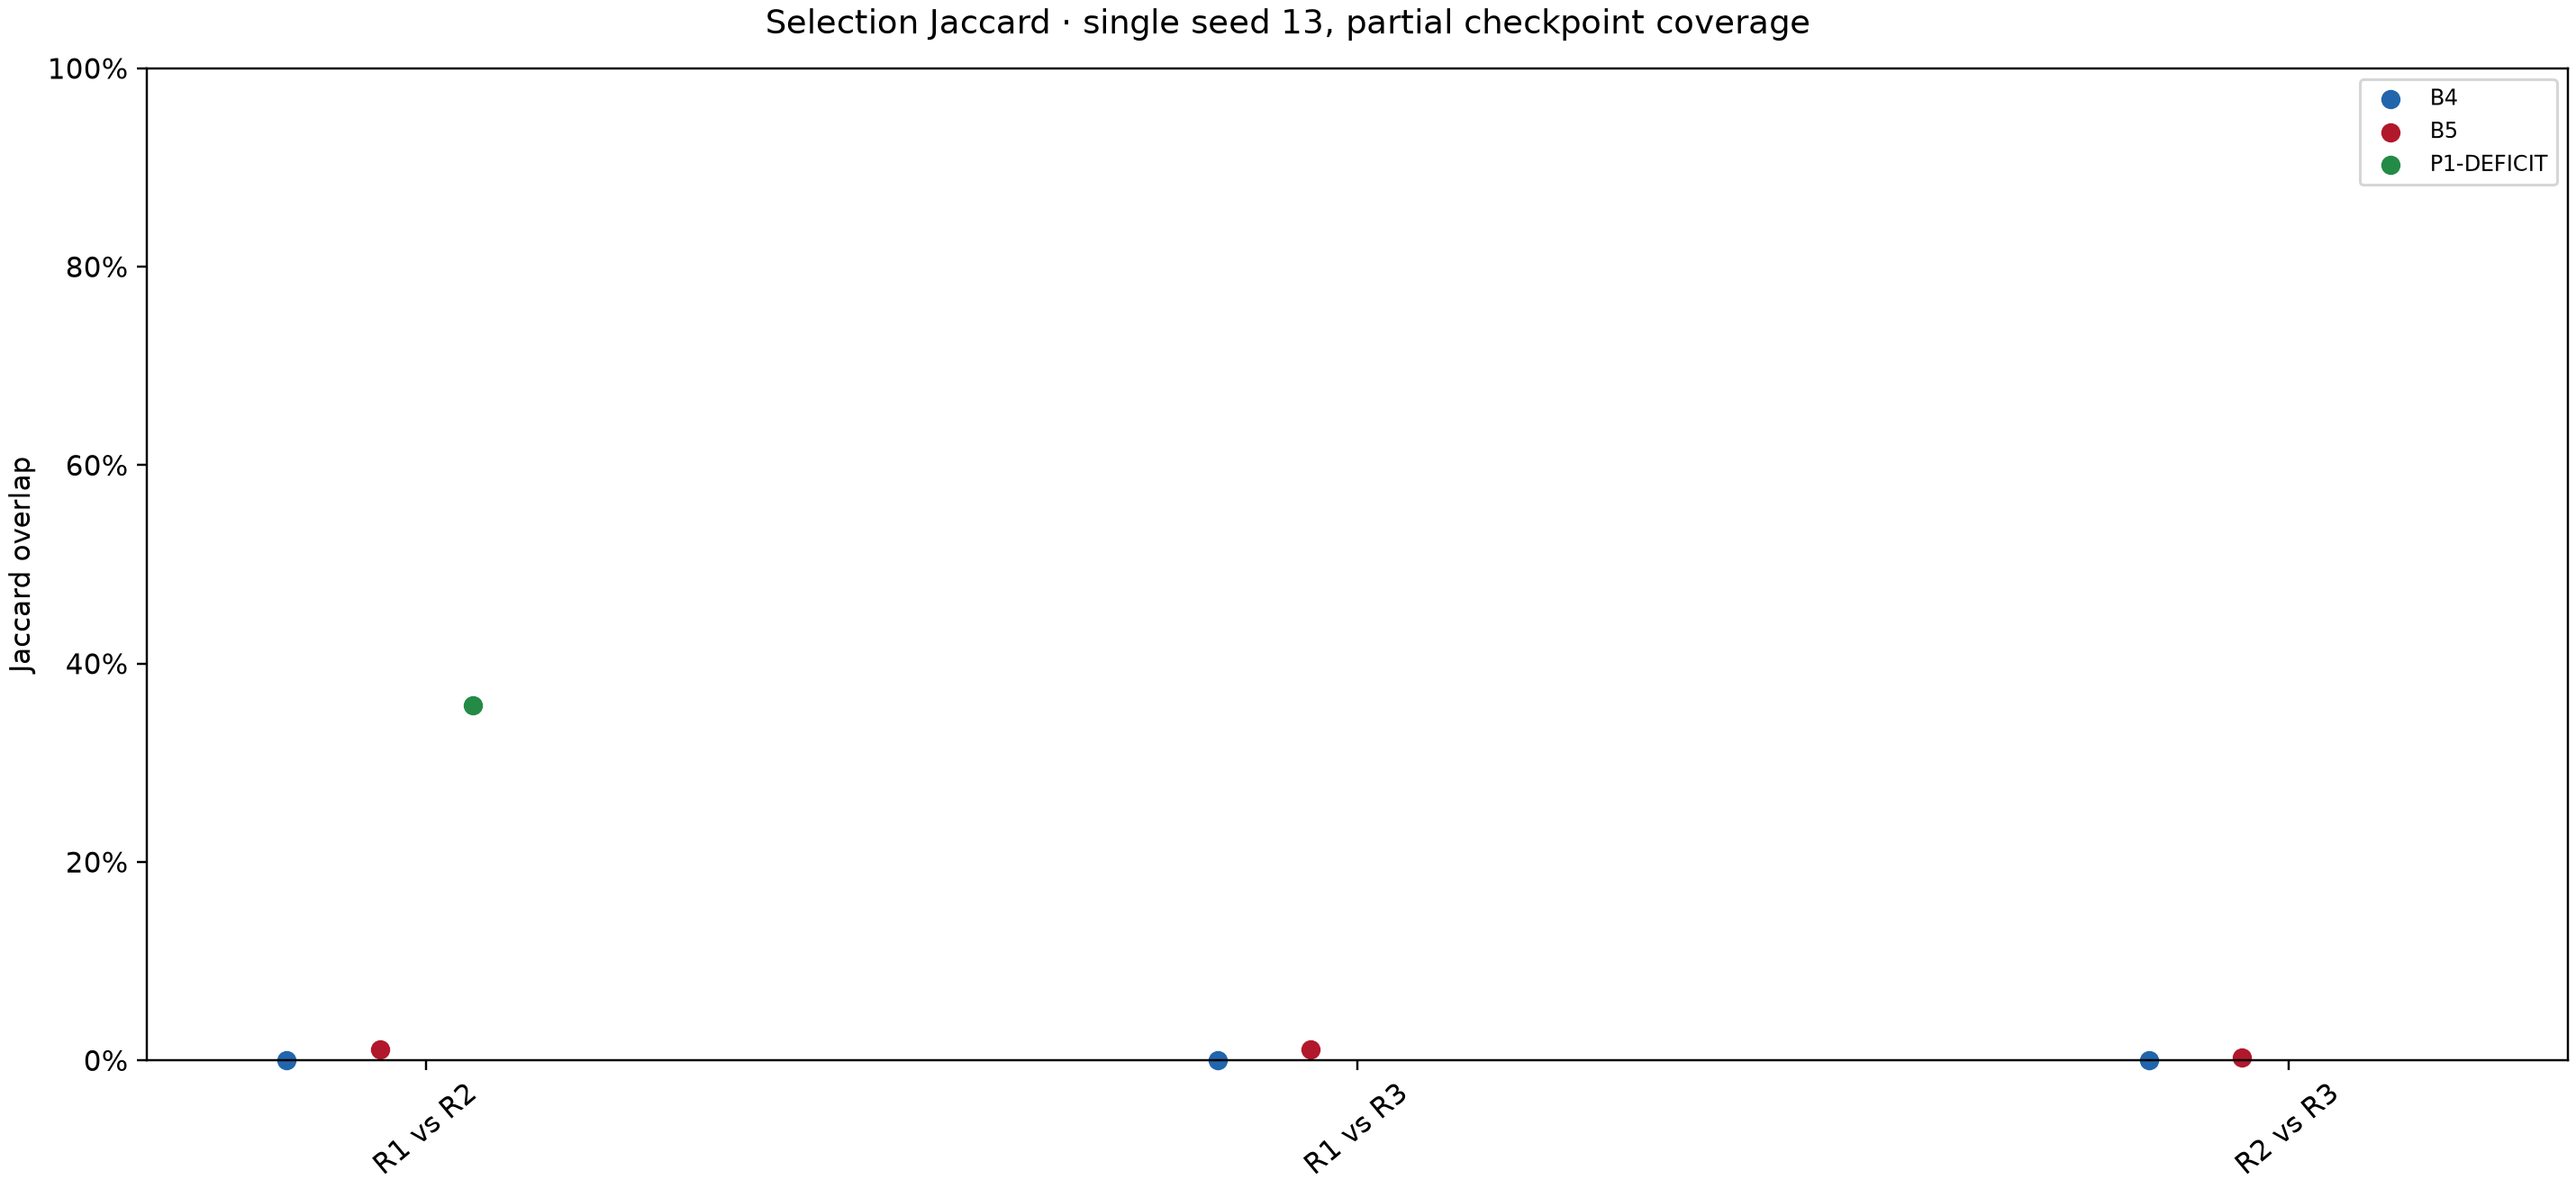

The data file committed next to this chart (first rows):
method, pair, first_round, second_round, intersection_count, union_count, jaccard, seed_scope, source_paths_and_sha256
B4, R1 vs R2, 1, 2, 0, 373, 0.0, 13, {"C:\\Users\\PC - NGHI\\Desktop\\Pipelin…
B4, R1 vs R3, 1, 3, 0, 371, 0.0, 13, {"C:\\Users\\PC - NGHI\\Desktop\\Pipelin…
B4, R2 vs R3, 2, 3, 0, 374, 0.0, 13, {"C:\\Users\\PC - NGHI\\Desktop\\Pipelin…
B5, R1 vs R2, 1, 2, 4, 362, 0.01105, 13, {"C:\\Users\\PC - NGHI\\Desktop\\Pipelin…
B5, R1 vs R3, 1, 3, 4, 366, 0.01093, 13, {"C:\\Users\\PC - NGHI\\Desktop\\Pipelin…
B5, R2 vs R3, 2, 3, 1, 365, 0.00274, 13, {"C:\\Users\\PC - NGHI\\Desktop\\Pipelin…
P1-DEFICIT, R1 vs R2, 1, 2, 105, 293, 0.3584, 13, {"C:\\Users\\PC - NGHI\\Desktop\\Pipelin…
